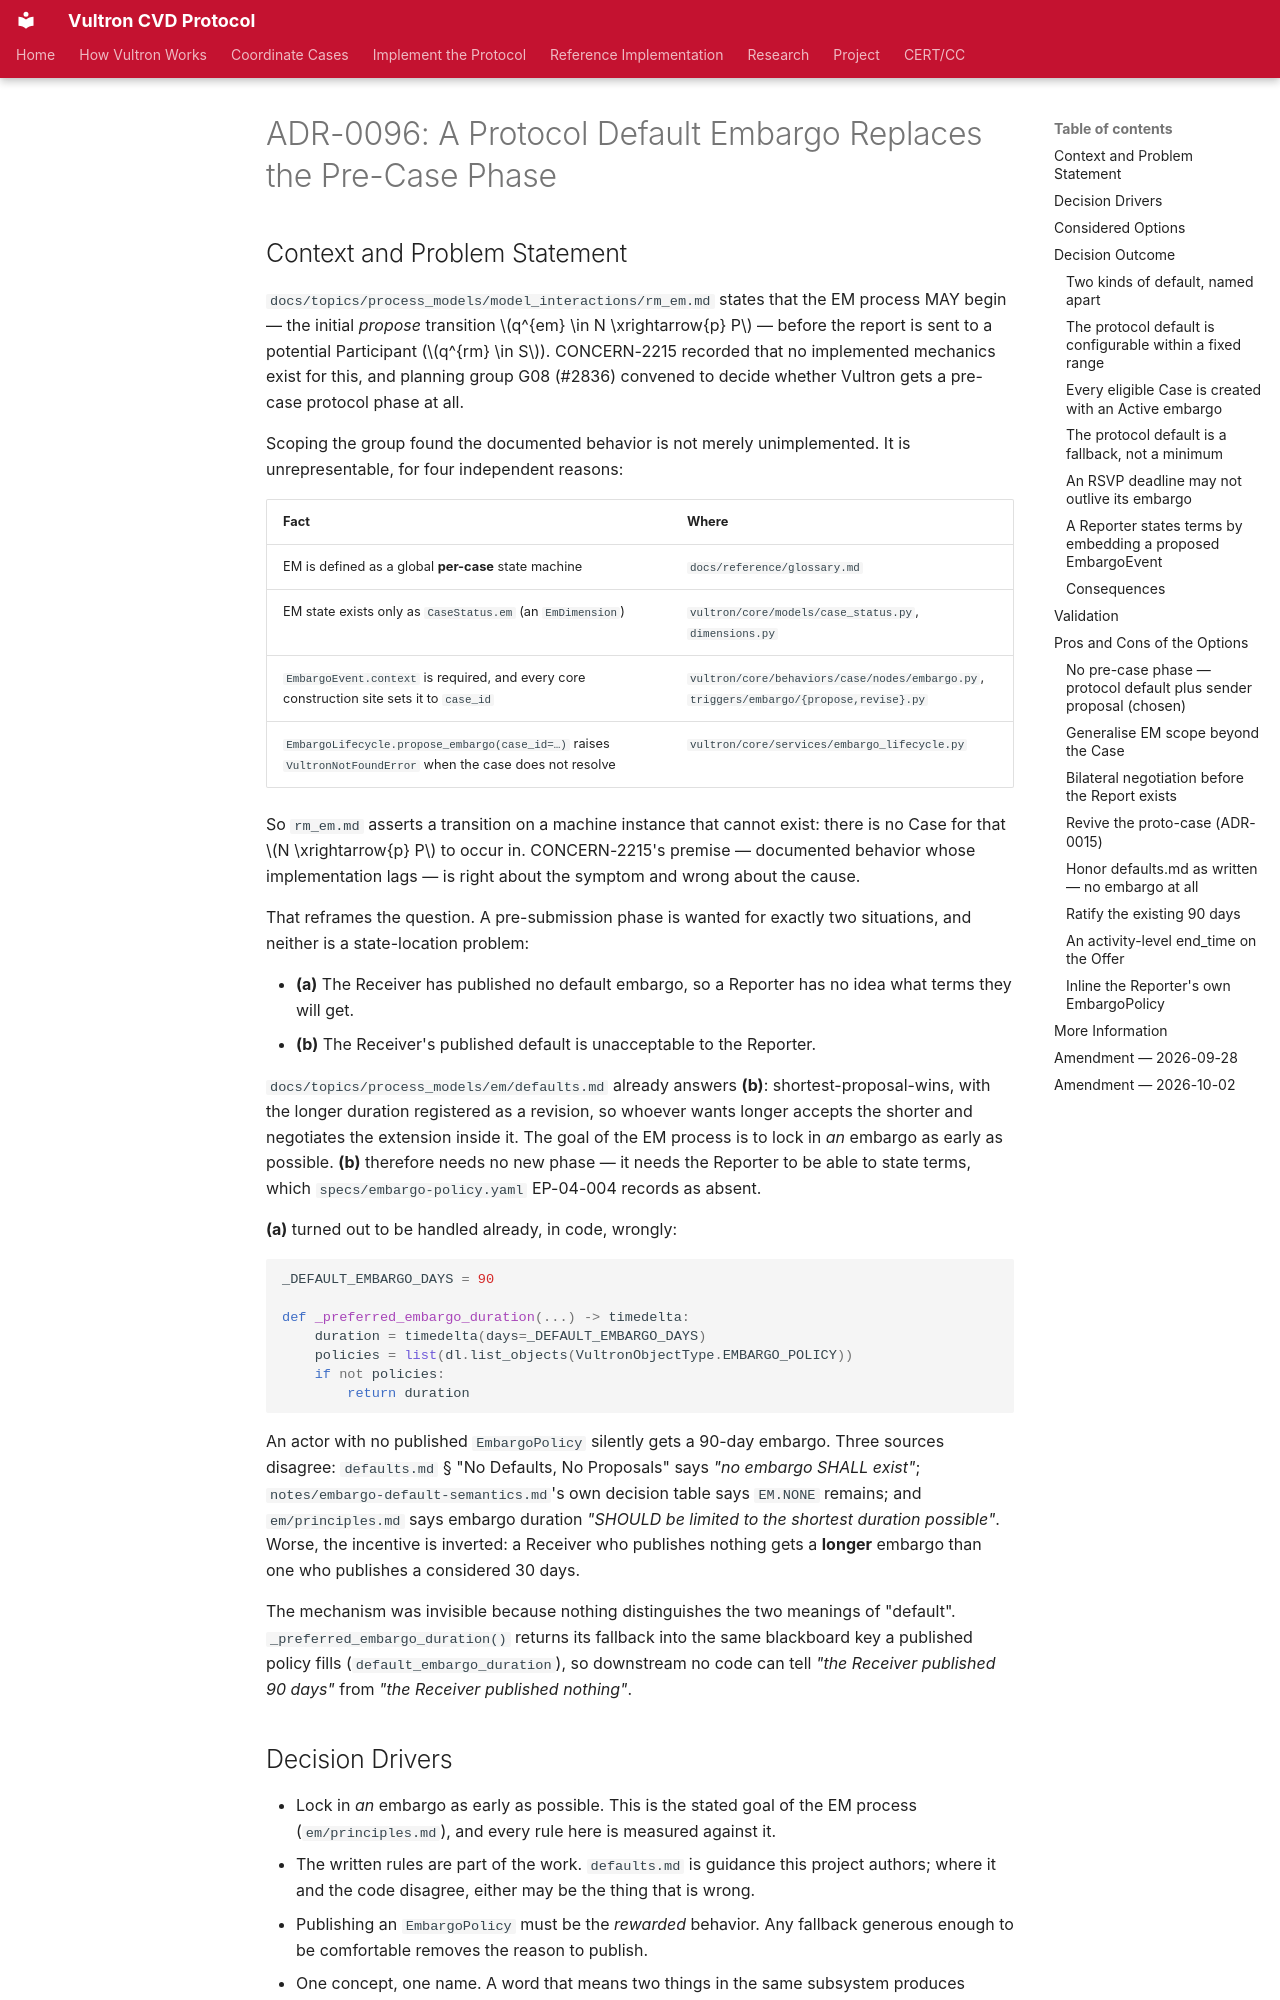

repository: CERTCC/Vultron · page: adr/0096-protocol-default-embargo/index.html · generator: mkdocs

---
status: accepted
date: 2026-09-18
created: 2026-09-18
updated: 2026-10-06
revision: 2
deciders: [adh, Claude Opus 5]
consulted: []
informed: []
stakeholder_type: [project-contributor]
---

# ADR-0096: A Protocol Default Embargo Replaces the Pre-Case Phase

## Context and Problem Statement

`docs/topics/process_models/model_interactions/rm_em.md` states that the EM
process MAY begin — the initial *propose* transition
$q^{em} \in N \xrightarrow{p} P$ — before the report is sent to a potential
Participant ($q^{rm} \in S$). CONCERN-2215 recorded that no implemented
mechanics exist for this, and planning group G08 (#2836) convened to decide
whether Vultron gets a pre-case protocol phase at all.

Scoping the group found the documented behavior is not merely unimplemented.
It is unrepresentable, for four independent reasons:

| Fact | Where |
|---|---|
| EM is defined as a global **per-case** state machine | `docs/reference/glossary.md` |
| EM state exists only as `CaseStatus.em` (an `EmDimension`) | `vultron/core/models/case_status.py`, `dimensions.py` |
| `EmbargoEvent.context` is required, and every core construction site sets it to `case_id` | `vultron/core/behaviors/case/nodes/embargo.py`, `triggers/embargo/{propose,revise}.py` |
| `EmbargoLifecycle.propose_embargo(case_id=…)` raises `VultronNotFoundError` when the case does not resolve | `vultron/core/services/embargo_lifecycle.py` |

So `rm_em.md` asserts a transition on a machine instance that cannot exist:
there is no Case for that $N \xrightarrow{p} P$ to occur in. CONCERN-2215's
premise — documented behavior whose implementation lags — is right about the
symptom and wrong about the cause.

That reframes the question. A pre-submission phase is wanted for exactly two
situations, and neither is a state-location problem:

- **(a)** The Receiver has published no default embargo, so a Reporter has no
  idea what terms they will get.
- **(b)** The Receiver's published default is unacceptable to the Reporter.

`docs/topics/process_models/em/defaults.md` already answers **(b)**:
shortest-proposal-wins, with the longer duration registered as a revision, so
whoever wants longer accepts the shorter and negotiates the extension inside it.
The goal of the EM process is to lock in *an* embargo as early as possible.
**(b)** therefore needs no new phase — it needs the Reporter to be able to state
terms, which `specs/embargo-policy.yaml` EP-04-004 records as absent.

**(a)** turned out to be handled already, in code, wrongly:

```python
_DEFAULT_EMBARGO_DAYS = 90

def _preferred_embargo_duration(...) -> timedelta:
    duration = timedelta(days=_DEFAULT_EMBARGO_DAYS)
    policies = list(dl.list_objects(VultronObjectType.EMBARGO_POLICY))
    if not policies:
        return duration
```

An actor with no published `EmbargoPolicy` silently gets a 90-day embargo. Three
sources disagree: `defaults.md` § "No Defaults, No Proposals" says *"no embargo
SHALL exist"*; `notes/embargo-default-semantics.md`'s own decision table says
`EM.NONE` remains; and `em/principles.md` says embargo duration *"SHOULD be
limited to the shortest duration possible"*. Worse, the incentive is inverted: a
Receiver who publishes nothing gets a **longer** embargo than one who publishes a
considered 30 days.

The mechanism was invisible because nothing distinguishes the two meanings of
"default". `_preferred_embargo_duration()` returns its fallback into the same
blackboard key a published policy fills (`default_embargo_duration`), so
downstream no code can tell *"the Receiver published 90 days"* from *"the
Receiver published nothing"*.

## Decision Drivers

- Lock in *an* embargo as early as possible. This is the stated goal of the EM
  process (`em/principles.md`), and every rule here is measured against it.
- The written rules are part of the work. `defaults.md` is guidance this project
  authors; where it and the code disagree, either may be the thing that is wrong.
- Publishing an `EmbargoPolicy` must be the *rewarded* behavior. Any fallback
  generous enough to be comfortable removes the reason to publish.
- One concept, one name. A word that means two things in the same subsystem
  produces exactly the conflation above.
- Do not add a protocol phase to solve a problem a rule can solve. A phase costs
  a state machine, a wire context, a storage shape, and a migration.
- Timers that govern the same interaction must be mutually coherent.
